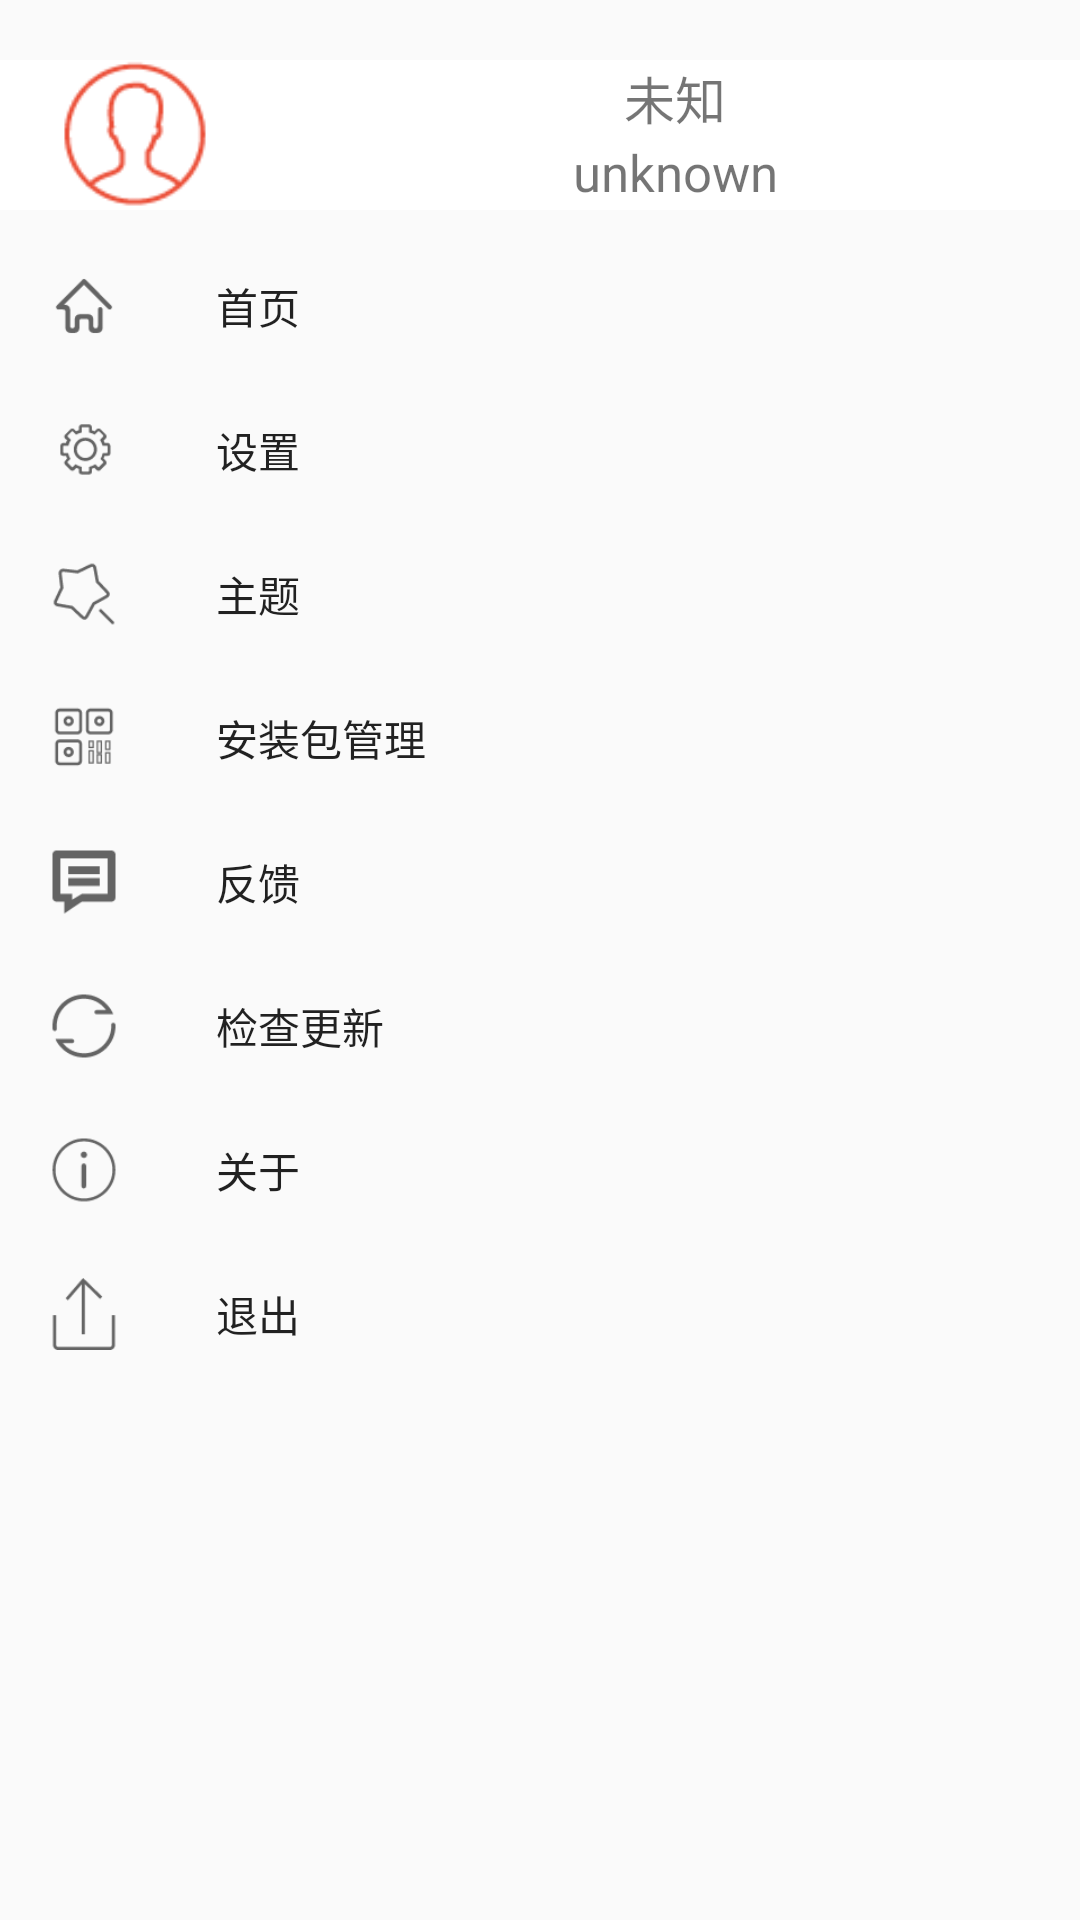

Write the Android layout XML for this screen, with the resource values it uses.
<!-- AndroidManifest.xml: application theme Theme.AppCompat.Light.NoActionBar -->
<!-- res/layout/drawer_layout.xml -->
<?xml version="1.0" encoding="utf-8"?>
<LinearLayout xmlns:android="http://schemas.android.com/apk/res/android"
              xmlns:app="http://schemas.android.com/apk/res-auto"
              android:layout_width="240dp"
              android:clickable="true"
              android:background="#FFF"
              android:layout_height="match_parent">


    <android.support.design.widget.NavigationView
        android:id="@+id/my_menu"
        android:layout_width="match_parent"
        android:layout_height="match_parent"
        android:layout_gravity="left"
        android:fitsSystemWindows="true"
        android:clickable="true"
        android:paddingTop="20dp"
        app:headerLayout="@layout/drawerlayout_head"
        app:menu="@menu/drawerlayout_menu">

    </android.support.design.widget.NavigationView>

</LinearLayout>
<!-- res/layout/drawerlayout_head.xml (included above) -->
<?xml version="1.0" encoding="utf-8"?>
<LinearLayout xmlns:android="http://schemas.android.com/apk/res/android"
              android:orientation="horizontal"
              android:background="#FFF"
              android:layout_width="match_parent"
              android:layout_height="50dp">



<ImageView
    android:layout_width="0dp"
    android:layout_weight="1"
    android:src="@drawable/user"
    android:layout_height="match_parent"/>


    <LinearLayout
        android:layout_width="0dp"
        android:layout_weight="3"
        android:orientation="vertical"
        android:layout_height="match_parent">

        <TextView
            android:layout_width="match_parent"
            android:layout_height="0dp"
            android:layout_weight="1"
            android:text="未知"
            android:textSize="@dimen/text_size"
            android:gravity="center"/>

        <TextView
            android:layout_width="match_parent"
            android:layout_height="0dp"
            android:layout_weight="1"
            android:text="unknown"
            android:textSize="@dimen/text_size"
            android:gravity="center"/>


    </LinearLayout>




</LinearLayout>
<!-- resources referenced by this layout -->
<resources>
  <dimen name="text_size">17sp</dimen>
  <!-- drawable user: png bitmap (drawable, 2168 bytes) -->
</resources>
